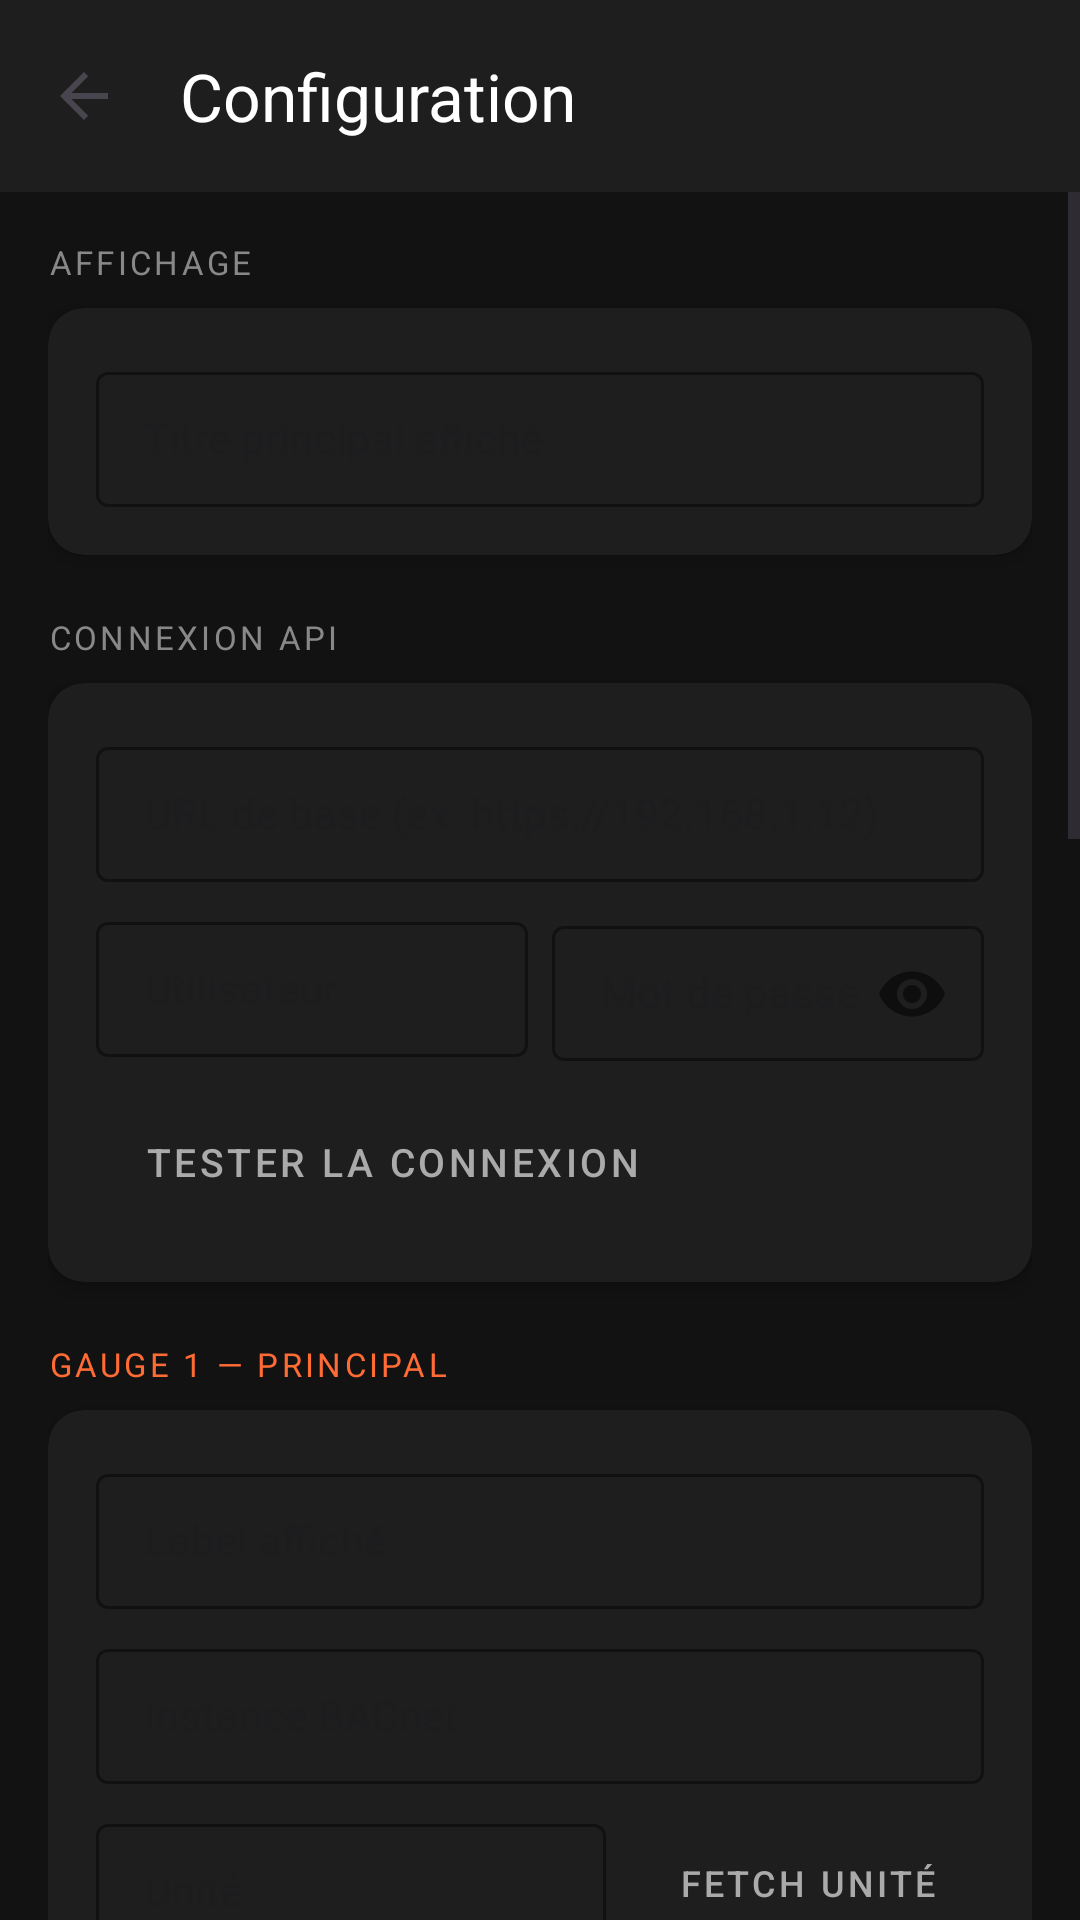

Layout XML and referenced resources for this Android screen:
<!-- AndroidManifest.xml: application theme Theme.Monitoring_automate_simple -->
<!-- res/layout/activity_admin.xml -->
<?xml version="1.0" encoding="utf-8"?>
<LinearLayout xmlns:android="http://schemas.android.com/apk/res/android"
    xmlns:app="http://schemas.android.com/apk/res-auto"
    android:layout_width="match_parent"
    android:layout_height="match_parent"
    android:orientation="vertical"
    android:background="#121212">

    
    <androidx.appcompat.widget.Toolbar
        android:id="@+id/toolbar"
        android:layout_width="match_parent"
        android:layout_height="?attr/actionBarSize"
        android:background="#1E1E1E"
        app:title="Configuration"
        app:titleTextColor="#FFFFFF"
        app:navigationIcon="?attr/homeAsUpIndicator" />

    <ScrollView
        android:layout_width="match_parent"
        android:layout_height="0dp"
        android:layout_weight="1">

        <LinearLayout
            android:layout_width="match_parent"
            android:layout_height="wrap_content"
            android:orientation="vertical"
            android:padding="16dp">

            
            <TextView
                android:layout_width="match_parent"
                android:layout_height="wrap_content"
                android:text="AFFICHAGE"
                android:textColor="#888888"
                android:textSize="11sp"
                android:letterSpacing="0.1"
                android:paddingBottom="8dp" />

            <androidx.cardview.widget.CardView
                android:layout_width="match_parent"
                android:layout_height="wrap_content"
                android:layout_marginBottom="20dp"
                app:cardBackgroundColor="#1E1E1E"
                app:cardCornerRadius="12dp"
                app:cardElevation="4dp">

                <LinearLayout
                    android:layout_width="match_parent"
                    android:layout_height="wrap_content"
                    android:orientation="vertical"
                    android:padding="16dp">

                    <com.google.android.material.textfield.TextInputLayout
                        android:layout_width="match_parent"
                        android:layout_height="wrap_content"
                        android:hint="Titre principal affiché"
                        style="@style/Widget.MaterialComponents.TextInputLayout.OutlinedBox.Dense"
                        app:boxStrokeColor="#444444"
                        app:hintTextColor="#888888">
                        <com.google.android.material.textfield.TextInputEditText
                            android:id="@+id/etAppTitle"
                            android:layout_width="match_parent"
                            android:layout_height="wrap_content"
                            android:textColor="#FFFFFF"
                            android:textSize="14sp" />
                    </com.google.android.material.textfield.TextInputLayout>

                </LinearLayout>
            </androidx.cardview.widget.CardView>

            
            <TextView
                android:layout_width="match_parent"
                android:layout_height="wrap_content"
                android:text="CONNEXION API"
                android:textColor="#888888"
                android:textSize="11sp"
                android:letterSpacing="0.1"
                android:paddingBottom="8dp" />

            <androidx.cardview.widget.CardView
                android:layout_width="match_parent"
                android:layout_height="wrap_content"
                android:layout_marginBottom="20dp"
                app:cardBackgroundColor="#1E1E1E"
                app:cardCornerRadius="12dp"
                app:cardElevation="4dp">

                <LinearLayout
                    android:layout_width="match_parent"
                    android:layout_height="wrap_content"
                    android:orientation="vertical"
                    android:padding="16dp">

                    <com.google.android.material.textfield.TextInputLayout
                        android:layout_width="match_parent"
                        android:layout_height="wrap_content"
                        android:hint="URL de base (ex: https://192.168.1.12)"
                        android:layout_marginBottom="8dp"
                        style="@style/Widget.MaterialComponents.TextInputLayout.OutlinedBox.Dense"
                        app:boxStrokeColor="#444444"
                        app:hintTextColor="#888888">
                        <com.google.android.material.textfield.TextInputEditText
                            android:id="@+id/etBaseUrl"
                            android:layout_width="match_parent"
                            android:layout_height="wrap_content"
                            android:inputType="textUri"
                            android:textColor="#FFFFFF"
                            android:textSize="14sp" />
                    </com.google.android.material.textfield.TextInputLayout>

                    <LinearLayout
                        android:layout_width="match_parent"
                        android:layout_height="wrap_content"
                        android:orientation="horizontal"
                        android:layout_marginBottom="8dp">

                        <com.google.android.material.textfield.TextInputLayout
                            android:layout_width="0dp"
                            android:layout_height="wrap_content"
                            android:layout_weight="1"
                            android:layout_marginEnd="8dp"
                            android:hint="Utilisateur"
                            style="@style/Widget.MaterialComponents.TextInputLayout.OutlinedBox.Dense"
                            app:boxStrokeColor="#444444"
                            app:hintTextColor="#888888">
                            <com.google.android.material.textfield.TextInputEditText
                                android:id="@+id/etUsername"
                                android:layout_width="match_parent"
                                android:layout_height="wrap_content"
                                android:textColor="#FFFFFF"
                                android:textSize="14sp" />
                        </com.google.android.material.textfield.TextInputLayout>

                        <com.google.android.material.textfield.TextInputLayout
                            android:layout_width="0dp"
                            android:layout_height="wrap_content"
                            android:layout_weight="1"
                            android:hint="Mot de passe"
                            style="@style/Widget.MaterialComponents.TextInputLayout.OutlinedBox.Dense"
                            app:boxStrokeColor="#444444"
                            app:hintTextColor="#888888"
                            app:passwordToggleEnabled="true">
                            <com.google.android.material.textfield.TextInputEditText
                                android:id="@+id/etPassword"
                                android:layout_width="match_parent"
                                android:layout_height="wrap_content"
                                android:inputType="textPassword"
                                android:textColor="#FFFFFF"
                                android:textSize="14sp" />
                        </com.google.android.material.textfield.TextInputLayout>

                    </LinearLayout>

                    <Button
                        android:id="@+id/btnTestConnection"
                        android:layout_width="wrap_content"
                        android:layout_height="wrap_content"
                        android:text="Tester la connexion"
                        android:textSize="13sp"
                        style="@style/Widget.MaterialComponents.Button.OutlinedButton"
                        app:strokeColor="#444444"
                        android:textColor="#AAAAAA" />

                    <TextView
                        android:id="@+id/tvConnectionStatus"
                        android:layout_width="match_parent"
                        android:layout_height="wrap_content"
                        android:text=""
                        android:textSize="12sp"
                        android:paddingTop="6dp"
                        android:visibility="gone" />

                </LinearLayout>
            </androidx.cardview.widget.CardView>

            
            <TextView
                android:layout_width="match_parent"
                android:layout_height="wrap_content"
                android:letterSpacing="0.1"
                android:paddingBottom="8dp"
                android:text="GAUGE 1 — PRINCIPAL"
                android:textColor="#FF6B35"
                android:textSize="11sp" />

            <androidx.cardview.widget.CardView
                android:layout_width="match_parent"
                android:layout_height="wrap_content"
                android:layout_marginBottom="20dp"
                app:cardBackgroundColor="#1E1E1E"
                app:cardCornerRadius="12dp"
                app:cardElevation="4dp">
                <include layout="@layout/gauge_config_fields" android:id="@+id/gauge1Fields" />
            </androidx.cardview.widget.CardView>

            
            <TextView
                android:layout_width="match_parent"
                android:layout_height="wrap_content"
                android:text="GAUGE 2"
                android:textColor="#2196F3"
                android:textSize="11sp"
                android:letterSpacing="0.1"
                android:paddingBottom="8dp" />

            <androidx.cardview.widget.CardView
                android:layout_width="match_parent"
                android:layout_height="wrap_content"
                android:layout_marginBottom="20dp"
                app:cardBackgroundColor="#1E1E1E"
                app:cardCornerRadius="12dp"
                app:cardElevation="4dp">
                <include layout="@layout/gauge_config_fields" android:id="@+id/gauge2Fields" />
            </androidx.cardview.widget.CardView>

            
            <TextView
                android:layout_width="match_parent"
                android:layout_height="wrap_content"
                android:text="GAUGE 3"
                android:textColor="#AB47BC"
                android:textSize="11sp"
                android:letterSpacing="0.1"
                android:paddingBottom="8dp" />

            <androidx.cardview.widget.CardView
                android:layout_width="match_parent"
                android:layout_height="wrap_content"
                android:layout_marginBottom="24dp"
                app:cardBackgroundColor="#1E1E1E"
                app:cardCornerRadius="12dp"
                app:cardElevation="4dp">
                <include layout="@layout/gauge_config_fields" android:id="@+id/gauge3Fields" />
            </androidx.cardview.widget.CardView>

            
            <Button
                android:id="@+id/btnSave"
                android:layout_width="match_parent"
                android:layout_height="52dp"
                android:text="Sauvegarder"
                android:textSize="16sp"
                android:textStyle="bold"
                android:backgroundTint="#FF6B35"
                android:layout_marginBottom="16dp" />

        </LinearLayout>
    </ScrollView>

</LinearLayout>
<!-- res/layout/gauge_config_fields.xml (included above) -->
<?xml version="1.0" encoding="utf-8"?>
<LinearLayout xmlns:android="http://schemas.android.com/apk/res/android"
    xmlns:app="http://schemas.android.com/apk/res-auto"
    android:layout_width="match_parent"
    android:layout_height="wrap_content"
    android:orientation="vertical"
    android:padding="16dp">

    
    <com.google.android.material.textfield.TextInputLayout
        android:layout_width="match_parent"
        android:layout_height="wrap_content"
        android:hint="Label affiché"
        android:layout_marginBottom="8dp"
        style="@style/Widget.MaterialComponents.TextInputLayout.OutlinedBox.Dense"
        app:boxStrokeColor="#444444"
        app:hintTextColor="#888888">
        <com.google.android.material.textfield.TextInputEditText
            android:id="@+id/etLabel"
            android:layout_width="match_parent"
            android:layout_height="wrap_content"
            android:textColor="#FFFFFF"
            android:textSize="14sp" />
    </com.google.android.material.textfield.TextInputLayout>

    
    <com.google.android.material.textfield.TextInputLayout
        android:layout_width="match_parent"
        android:layout_height="wrap_content"
        android:hint="Instance BACnet"
        android:layout_marginBottom="8dp"
        style="@style/Widget.MaterialComponents.TextInputLayout.OutlinedBox.Dense"
        app:boxStrokeColor="#444444"
        app:hintTextColor="#888888">
        <com.google.android.material.textfield.TextInputEditText
            android:id="@+id/etInstance"
            android:layout_width="match_parent"
            android:layout_height="wrap_content"
            android:inputType="number"
            android:textColor="#FFFFFF"
            android:textSize="14sp" />
    </com.google.android.material.textfield.TextInputLayout>

    
    <LinearLayout
        android:layout_width="match_parent"
        android:layout_height="wrap_content"
        android:orientation="horizontal"
        android:layout_marginBottom="8dp">

        <com.google.android.material.textfield.TextInputLayout
            android:layout_width="0dp"
            android:layout_height="wrap_content"
            android:layout_weight="1"
            android:layout_marginEnd="8dp"
            android:hint="Unité"
            style="@style/Widget.MaterialComponents.TextInputLayout.OutlinedBox.Dense"
            app:boxStrokeColor="#444444"
            app:hintTextColor="#888888">
            <com.google.android.material.textfield.TextInputEditText
                android:id="@+id/etUnit"
                android:layout_width="match_parent"
                android:layout_height="wrap_content"
                android:textColor="#FFFFFF"
                android:textSize="14sp" />
        </com.google.android.material.textfield.TextInputLayout>

        <Button
            android:id="@+id/btnFetchUnit"
            android:layout_width="wrap_content"
            android:layout_height="wrap_content"
            android:layout_gravity="center_vertical"
            android:text="Fetch unité"
            android:textSize="12sp"
            style="@style/Widget.MaterialComponents.Button.OutlinedButton"
            app:strokeColor="#444444"
            android:textColor="#AAAAAA" />

    </LinearLayout>

    
    <LinearLayout
        android:layout_width="match_parent"
        android:layout_height="wrap_content"
        android:orientation="horizontal"
        android:layout_marginBottom="8dp">

        <com.google.android.material.textfield.TextInputLayout
            android:layout_width="0dp"
            android:layout_height="wrap_content"
            android:layout_weight="1"
            android:layout_marginEnd="8dp"
            android:hint="Min"
            style="@style/Widget.MaterialComponents.TextInputLayout.OutlinedBox.Dense"
            app:boxStrokeColor="#444444"
            app:hintTextColor="#888888">
            <com.google.android.material.textfield.TextInputEditText
                android:id="@+id/etMin"
                android:layout_width="match_parent"
                android:layout_height="wrap_content"
                android:inputType="numberDecimal"
                android:textColor="#FFFFFF"
                android:textSize="14sp" />
        </com.google.android.material.textfield.TextInputLayout>

        <com.google.android.material.textfield.TextInputLayout
            android:layout_width="0dp"
            android:layout_height="wrap_content"
            android:layout_weight="1"
            android:hint="Max"
            style="@style/Widget.MaterialComponents.TextInputLayout.OutlinedBox.Dense"
            app:boxStrokeColor="#444444"
            app:hintTextColor="#888888">
            <com.google.android.material.textfield.TextInputEditText
                android:id="@+id/etMax"
                android:layout_width="match_parent"
                android:layout_height="wrap_content"
                android:inputType="numberDecimal"
                android:textColor="#FFFFFF"
                android:textSize="14sp" />
        </com.google.android.material.textfield.TextInputLayout>

    </LinearLayout>

    
    <Button
        android:id="@+id/btnDiscover"
        android:layout_width="match_parent"
        android:layout_height="wrap_content"
        android:text="Découvrir les objets disponibles"
        android:textSize="13sp"
        style="@style/Widget.MaterialComponents.Button.OutlinedButton"
        app:strokeColor="#555555"
        android:textColor="#888888" />

</LinearLayout>
<!-- resources referenced by this layout -->
<resources>
  <style name="Theme.Monitoring_automate_simple" parent="Base.Theme.Monitoring_automate_simple" />
  <style name="Base.Theme.Monitoring_automate_simple" parent="Theme.Material3.DayNight.NoActionBar">
          
          
      </style>
</resources>
